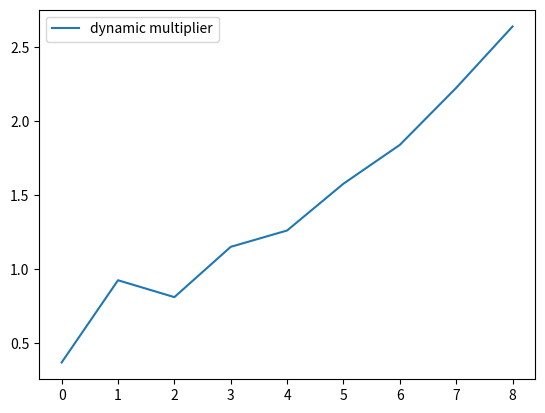

Write the Python code that produced this figure.
# Илюстрация на малко матричвна алгебра с # numpy. 
# Изчислява динамичен множител на диференчното уравнение от трети ред.
# y_t = 0.3 * y_{t-1} + 0.9 * y_{t-2} + 0.2 * y_{t-3}

import numpy as np
import matplotlib.pyplot as plt

# Линейната алгебра в NumPy се извършва направо върху numpy масивите
F = np.array([[0.3, 0.9, 0.2], 
              [1, 0, 0], 
              [0, 1, 0]]);


# numpy.linalg.eig изчислява собствени стойности и собствени вектори.
# Собствените вектори се връщат в двумерен масив, така че стойността 
# на вектора, който отговаря на n-тата собствена стойност, може да се 
# прочете от колоната egenvectors[:, n]
eigenvalues, eigenvectors = np.linalg.eig(F);

print("Eigenvalues of F:");
print(eigenvalues);

print("Eigenvectors of F:")
print(eigenvectors);

# Тази стъпка не е нужна, но я правим, за да докараме матрицата със 
# собствените вектори така, както я гласи Wolfram Alpha. 
# Ясно е, че собствените вектори, които отговарят на дадена 
# собствена стойност, са безкрайно много, като те формират векторно 
# подпространство, което може да има едно или повече измерения. 
# При представянето на измеренията, Wolfram Alpha избира векторите 
# така, че последният компонент е единица.
# Долните изчисления правят това по нескопосан начин (няма цикъл). 

eigenvectors[:,0] = eigenvectors[:,0]*(1/eigenvectors[-1,0]);
eigenvectors[:,1] = eigenvectors[:,1]*(1/eigenvectors[-1,1]);
eigenvectors[:,2] = eigenvectors[:,2]*(1/eigenvectors[-1,2]);

print("Wolfram-like representation of the eigenvectors:");
print(eigenvectors);

# В книгата на Хамилтън, матрицата множител за диагонализация е отбелязана с T
T = eigenvectors;
print("T:");
print(T);
TInv = np.linalg.inv(T);

print("T^{-1}:");
print(TInv);

# Коефициентите във формулата за динамичния множител
c0 = T[0,0]*TInv[0,0];
c1 = T[1,0]*TInv[0,1];
c2 = T[2,0]*TInv[0,2];
      
print ("c0:");      
print (c0)

print ("c1:");      
print (c1)

print ("c2:");      
print (c2)

# Коефициентите трябва да се сумират до 1
print ("c0+c1+c2:")
print(c0+c1+c2);

# Накрая динамичния множител

multipliers = [];
for i in range (1, 10):
    dynMul = c0*pow(eigenvalues[0],i)+c1*pow(eigenvalues[1],i)+c2*pow(eigenvalues[2],i);
    print("Dynamic multiplier t=:"+str(i));
    print(dynMul);
    multipliers.append(dynMul);
    
fig, ax = plt.subplots();
ax.plot(multipliers, label="dynamic multiplier");
ax.legend();
    
